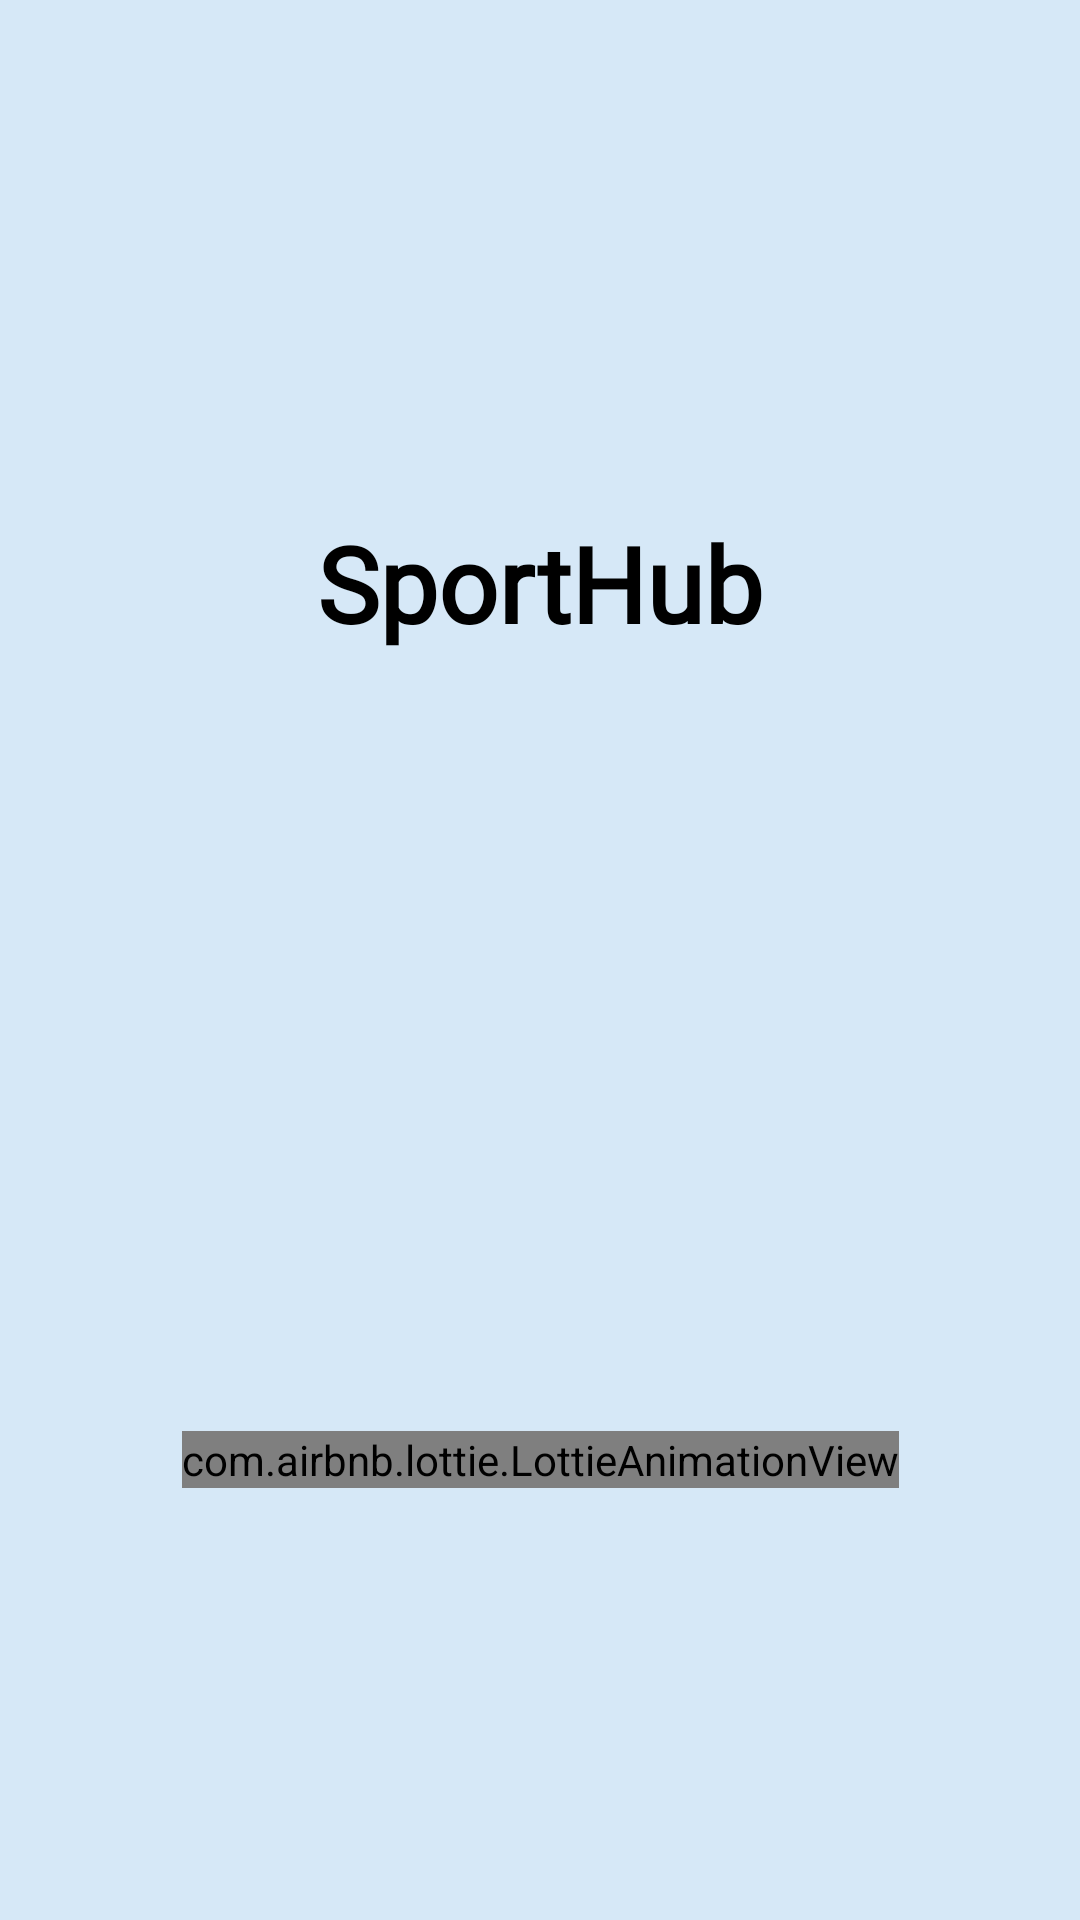

Produce the Android XML layout that renders to this screen, including the resource entries it uses.
<!-- AndroidManifest.xml: application theme Theme.Proyecto_TFG -->
<!-- res/layout/splash.xml -->
<?xml version="1.0" encoding="utf-8"?>
<androidx.constraintlayout.widget.ConstraintLayout xmlns:android="http://schemas.android.com/apk/res/android"
    android:layout_width="match_parent"
    android:layout_height="match_parent"
    xmlns:app="http://schemas.android.com/apk/res-auto"
    android:background="#80FFFFFF"
    >


    <ImageView
        android:id="@+id/iconoApp"
        android:layout_width="120dp"
        android:layout_height="120dp"
        app:layout_constraintLeft_toLeftOf="parent"
        app:layout_constraintTop_toTopOf="parent"
        app:layout_constraintRight_toRightOf="parent"
        android:layout_marginTop="46dp"
        android:src="@drawable/iconoapp"
        />

    <TextView
        android:id="@+id/nameApp"
        android:layout_width="wrap_content"
        android:layout_height="wrap_content"
        app:layout_constraintLeft_toLeftOf="parent"
        app:layout_constraintRight_toRightOf="parent"
        app:layout_constraintTop_toBottomOf="@+id/iconoApp"
        android:layout_marginTop="5dp"
        android:text="@string/app_name"
        android:textStyle="bold"
        android:fontFamily="@font/cascadia"
        android:textSize="35sp"
        android:textColor="@color/black"
        />

    <com.airbnb.lottie.LottieAnimationView
        android:id="@+id/splashAnim"
        android:layout_width="wrap_content"
        android:layout_height="wrap_content"
        android:layout_marginTop="25dp"
        app:layout_constraintBottom_toBottomOf="parent"
        app:layout_constraintLeft_toLeftOf="parent"
        app:layout_constraintRight_toRightOf="parent"
        app:layout_constraintTop_toTopOf="@id/nameApp"
        app:layout_constraintVertical_bias="0.661"
        app:lottie_autoPlay="true"
        app:lottie_loop="false"
        app:lottie_rawRes="@raw/splash"
        />

</androidx.constraintlayout.widget.ConstraintLayout>
<!-- resources referenced by this layout -->
<resources>
  <color name="black">#FF000000</color>
  <string name="app_name">SportHub</string>
  <style name="Theme.Proyecto_TFG" parent="Base.Theme.Proyecto_TFG" />
  <style name="Base.Theme.Proyecto_TFG" parent="Theme.Material3.DayNight.NoActionBar">
          
          <item name="android:windowFullscreen">true</item>
          <item name="android:windowNoTitle">true</item>
          <item name="android:windowBackground">#ADD2EF</item> 
      </style>
</resources>
